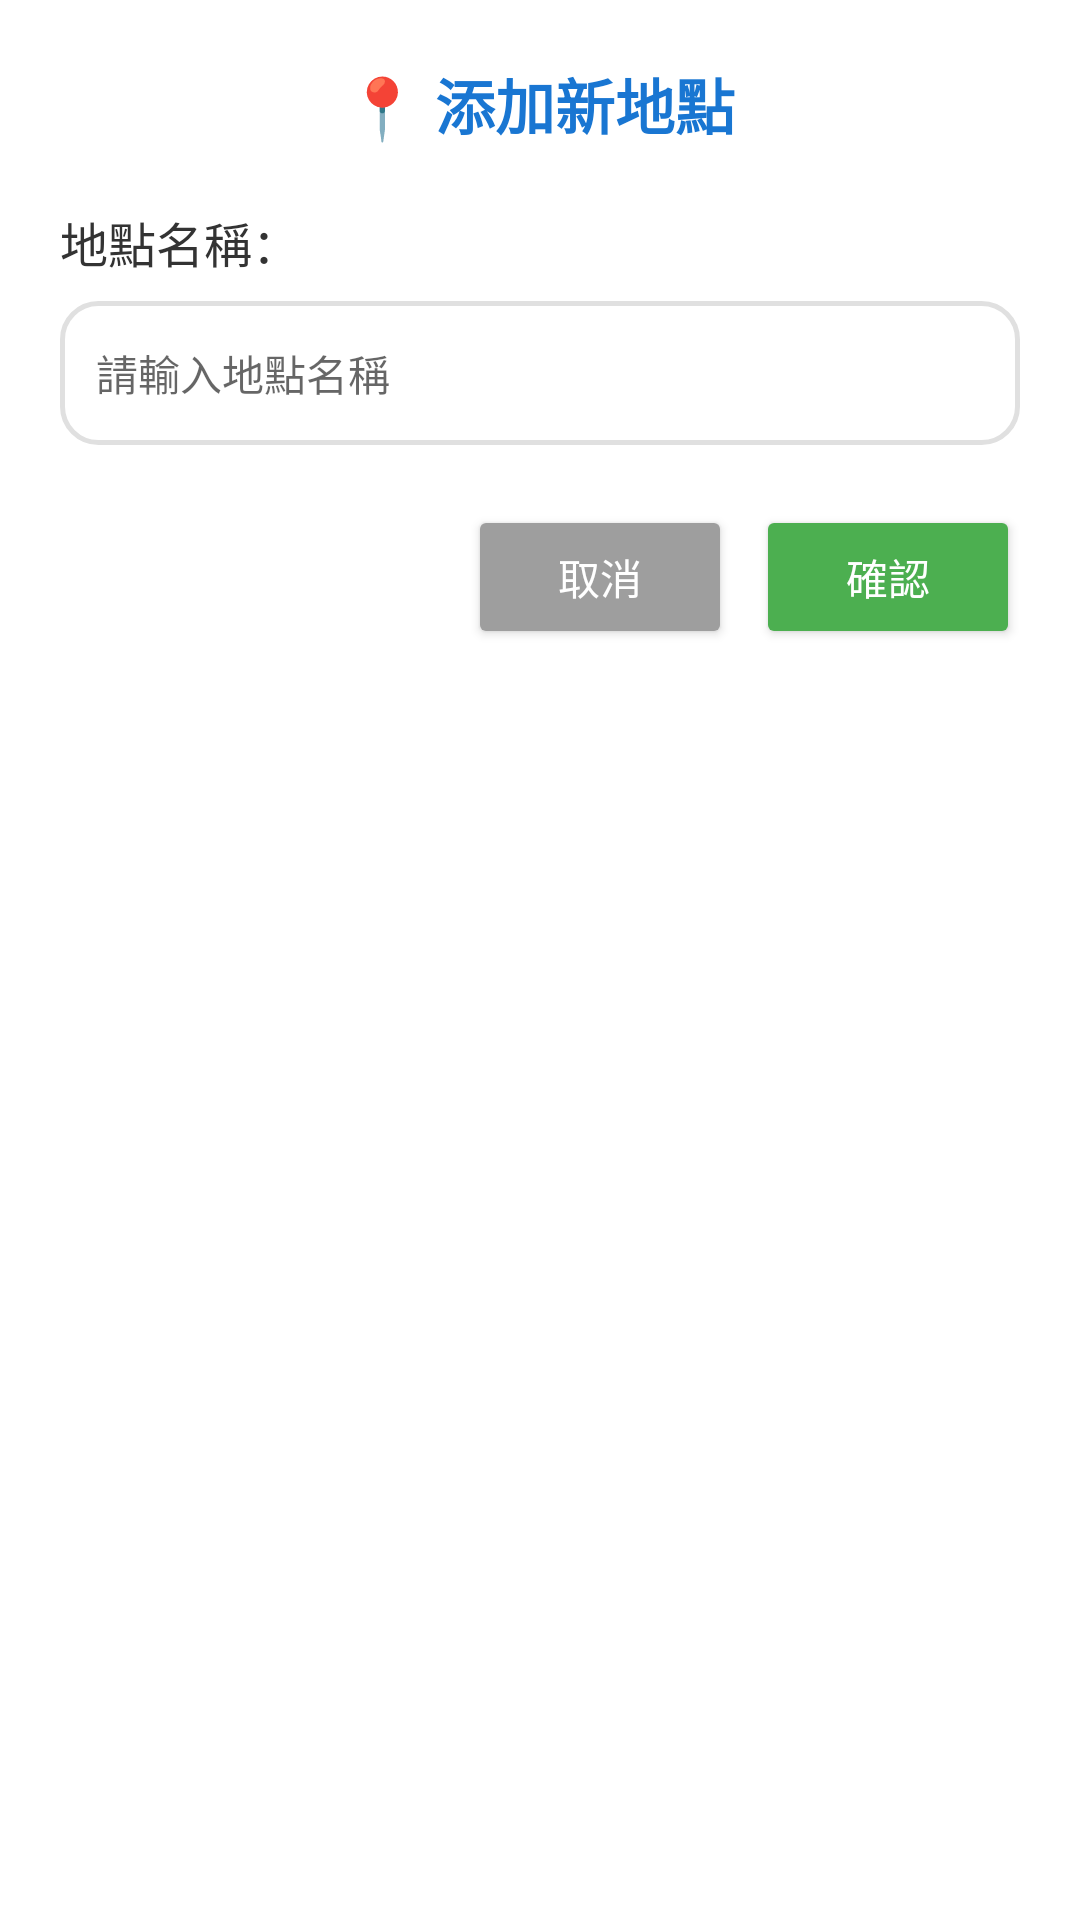

Produce the Android XML layout that renders to this screen, including the resource entries it uses.
<!-- AndroidManifest.xml: application theme Theme.SwimmingAttendanceApp -->
<!-- res/layout/dialog_add_location.xml -->
<?xml version="1.0" encoding="utf-8"?>
<LinearLayout xmlns:android="http://schemas.android.com/apk/res/android"
    android:layout_width="match_parent"
    android:layout_height="wrap_content"
    android:orientation="vertical"
    android:background="#FFFFFF"
    android:padding="20dp">

    
    <TextView
        android:layout_width="match_parent"
        android:layout_height="wrap_content"
        android:text="📍 添加新地點"
        android:textSize="20sp"
        android:textStyle="bold"
        android:textColor="#1976D2"
        android:gravity="center"
        android:layout_marginBottom="20dp" />

    
    <TextView
        android:layout_width="wrap_content"
        android:layout_height="wrap_content"
        android:text="地點名稱："
        android:textSize="16sp"
        android:textColor="#333333"
        android:layout_marginBottom="8dp" />

    <EditText
        android:id="@+id/locationNameEdit"
        android:layout_width="match_parent"
        android:layout_height="48dp"
        android:hint="請輸入地點名稱"
        android:background="@drawable/bg_text_border"
        android:padding="12dp"
        android:textSize="14sp"
        android:layout_marginBottom="20dp" />

    
    <LinearLayout
        android:layout_width="match_parent"
        android:layout_height="wrap_content"
        android:orientation="horizontal"
        android:gravity="end">

        <Button
            android:id="@+id/cancelLocationButton"
            android:layout_width="wrap_content"
            android:layout_height="48dp"
            android:text="取消"
            android:textSize="14sp"
            android:backgroundTint="#9E9E9E"
            android:textColor="#FFFFFF"
            android:layout_marginEnd="8dp" />

        <Button
            android:id="@+id/confirmLocationButton"
            android:layout_width="wrap_content"
            android:layout_height="48dp"
            android:text="確認"
            android:textSize="14sp"
            android:backgroundTint="#4CAF50"
            android:textColor="#FFFFFF" />
    </LinearLayout>

</LinearLayout>
<!-- resources referenced by this layout -->
<resources>
  <!-- drawable bg_text_border (drawable) -->
  <?xml version="1.0" encoding="utf-8"?>
  <shape xmlns:android="http://schemas.android.com/apk/res/android"
      android:shape="rectangle">
      <solid android:color="#FFFFFF" />
      <stroke
          android:width="1.5dp"
          android:color="#E0E0E0" />
      <corners android:radius="12dp" />
      <padding
          android:left="4dp"
          android:top="4dp"
          android:right="4dp"
          android:bottom="4dp" />
  </shape>
  <style name="Theme.SwimmingAttendanceApp" parent="Theme.MaterialComponents.DayNight.DarkActionBar">
          <item name="android:windowSoftInputMode">adjustResize</item>
          
          <item name="colorPrimary">@color/primary</item>
          <item name="colorPrimaryVariant">@color/primary_dark</item>
          <item name="colorOnPrimary">@color/white</item>
          
          <item name="colorSecondary">@color/accent</item>
          <item name="colorSecondaryVariant">@color/accent</item>
          <item name="colorOnSecondary">@color/white</item>
          
          <item name="android:statusBarColor">?attr/colorPrimaryVariant</item>
          
          <item name="android:windowBackground">@color/background</item>
          <item name="android:textColorPrimary">@color/text_primary</item>
          <item name="android:textColorSecondary">@color/text_secondary</item>
      </style>
  <color name="primary">#667eea</color>
  <color name="primary_dark">#5a6fd8</color>
  <color name="white">#FFFFFFFF</color>
  <color name="accent">#764ba2</color>
  <color name="background">#f5f5f5</color>
  <color name="text_primary">#333333</color>
  <color name="text_secondary">#666666</color>
</resources>
